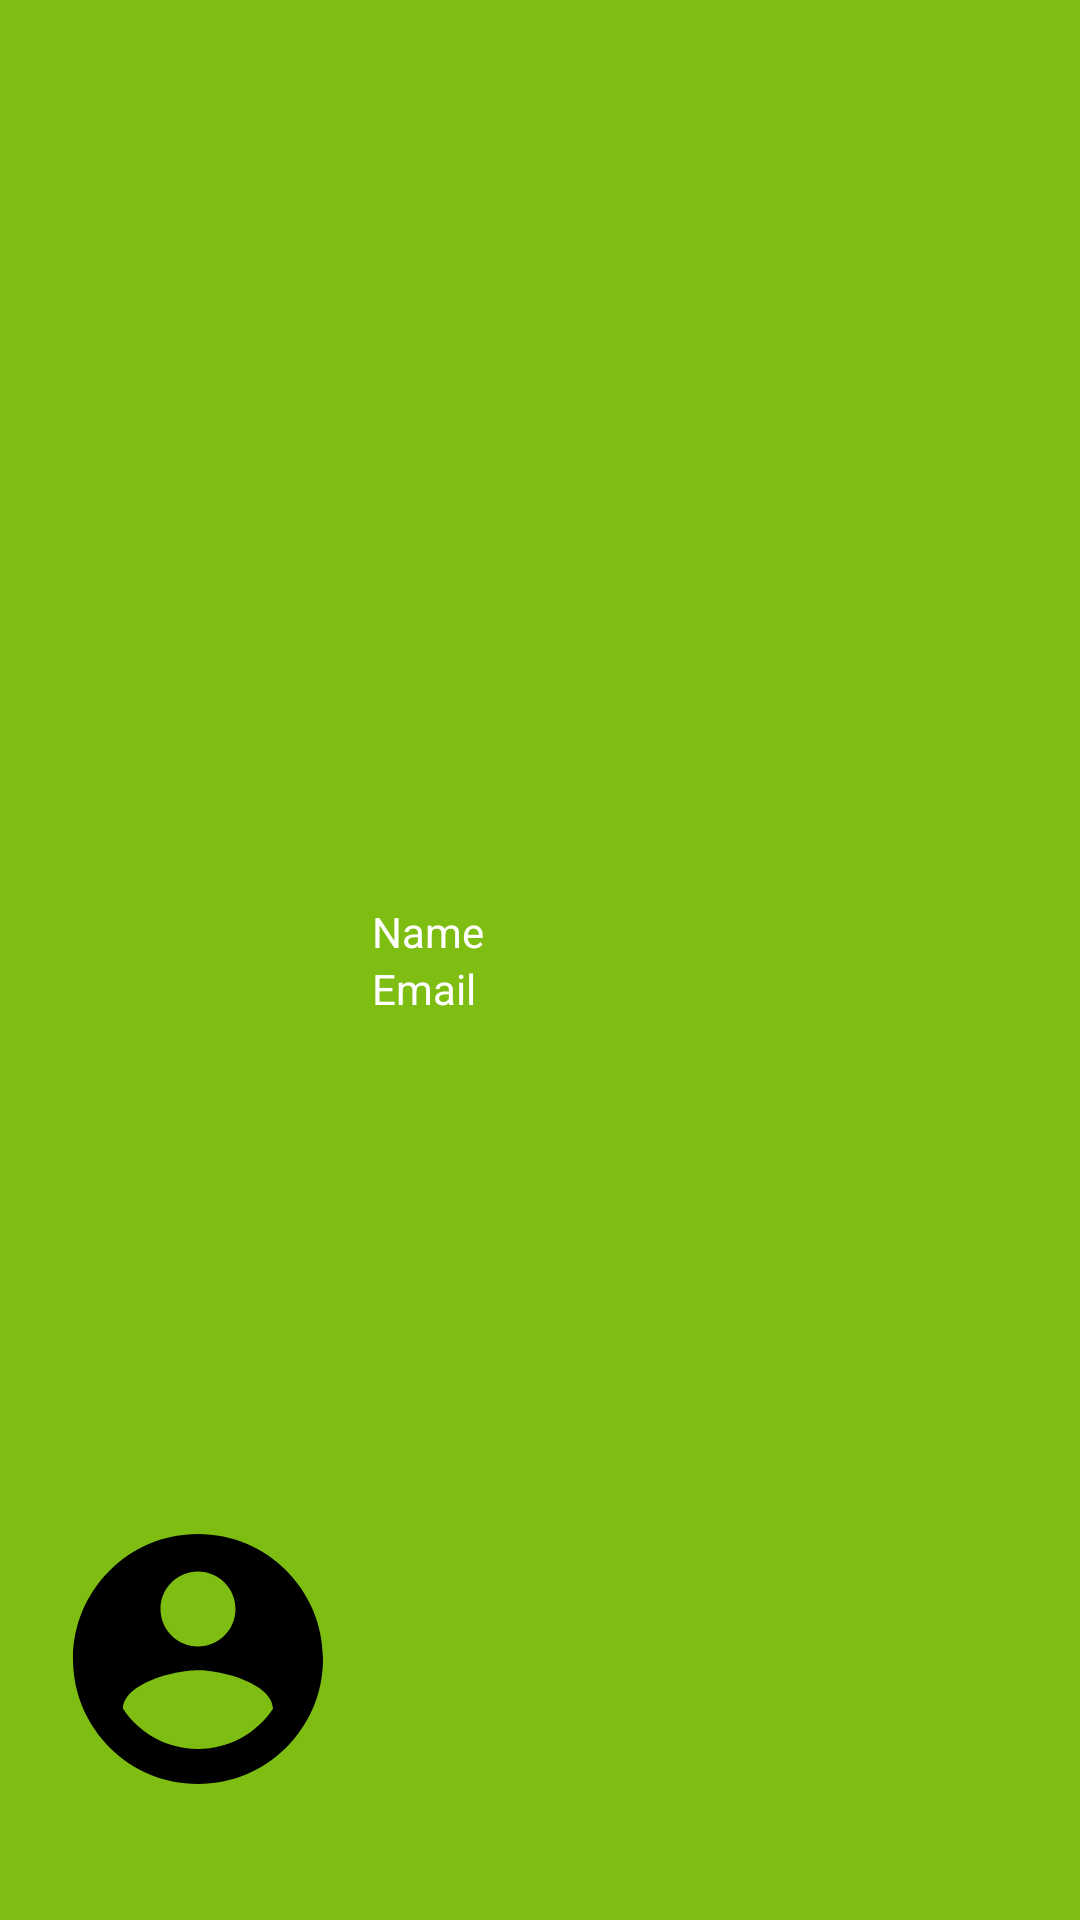

Reconstruct the res/layout file that produces this screen, plus the resources it refers to.
<!-- AndroidManifest.xml: application theme AppTheme -->
<!-- res/layout/nav_header_main.xml -->
<?xml version="1.0" encoding="utf-8"?>
<LinearLayout xmlns:android="http://schemas.android.com/apk/res/android"
    xmlns:app="http://schemas.android.com/apk/res-auto"
    android:layout_width="match_parent"
    android:layout_height="@dimen/nav_header_height"
    android:background="@color/colorPrimary"
    android:gravity="bottom"
    android:orientation="horizontal"
    android:paddingBottom="@dimen/activity_vertical_margin"
    android:paddingLeft="@dimen/activity_horizontal_margin"
    android:paddingRight="@dimen/activity_horizontal_margin"
    android:paddingTop="@dimen/activity_vertical_margin"
    android:theme="@style/ThemeOverlay.AppCompat.Dark">

    <ImageView
        android:id="@+id/header_imageprofile"
        android:layout_width="100dp"
        android:layout_height="150dp"
        android:paddingTop="@dimen/nav_header_vertical_spacing"
        android:layout_marginEnd="8dp"
        android:src="@drawable/ic_account_circle" />
<LinearLayout
    android:layout_width="wrap_content"
    android:layout_height="wrap_content"
    android:orientation="vertical"
    android:layout_gravity="center">
    <TextView
        android:id="@+id/header_name"
        android:layout_width="wrap_content"
        android:layout_height="wrap_content"
        android:text="Name"
        android:textAppearance="@style/TextAppearance.AppCompat.Body1" />

    <TextView
        android:id="@+id/header_email"
        android:layout_width="wrap_content"
        android:layout_height="wrap_content"
        android:text="Email"
        android:textAppearance="@style/TextAppearance.AppCompat.Body1"/>
    
        
        
        
        
        

</LinearLayout>

</LinearLayout>
<!-- resources referenced by this layout -->
<resources>
  <color name="colorPrimary">#7EBE13</color>
  <dimen name="activity_horizontal_margin">16dp</dimen>
  <dimen name="activity_vertical_margin">16dp</dimen>
  <dimen name="nav_header_height">180dp</dimen>
  <dimen name="nav_header_vertical_spacing">8dp</dimen>
  <!-- drawable ic_account_circle (drawable) -->
  <vector android:height="300dp" android:viewportHeight="24.0"
      android:viewportWidth="24.0" android:width="300dp" xmlns:android="http://schemas.android.com/apk/res/android">
      <path android:fillColor="#FF000000" android:pathData="M12,2C6.48,2 2,6.48 2,12s4.48,10 10,10 10,-4.48 10,-10S17.52,2 12,2zM12,5c1.66,0 3,1.34 3,3s-1.34,3 -3,3 -3,-1.34 -3,-3 1.34,-3 3,-3zM12,19.2c-2.5,0 -4.71,-1.28 -6,-3.22 0.03,-1.99 4,-3.08 6,-3.08 1.99,0 5.97,1.09 6,3.08 -1.29,1.94 -3.5,3.22 -6,3.22z"/>
  </vector>
  <style name="AppTheme" parent="Theme.AppCompat.NoActionBar">
          
          <item name="colorPrimary">@color/colorPrimary</item>
          <item name="colorPrimaryDark">@color/colorPrimaryDark</item>
          <item name="colorAccent">@color/colorAccent</item>
          <item name="android:navigationBarColor">?android:attr/colorPrimaryDark</item>
      </style>
  <color name="colorPrimaryDark">#388E3C</color>
  <color name="colorAccent">#000000</color>
</resources>
